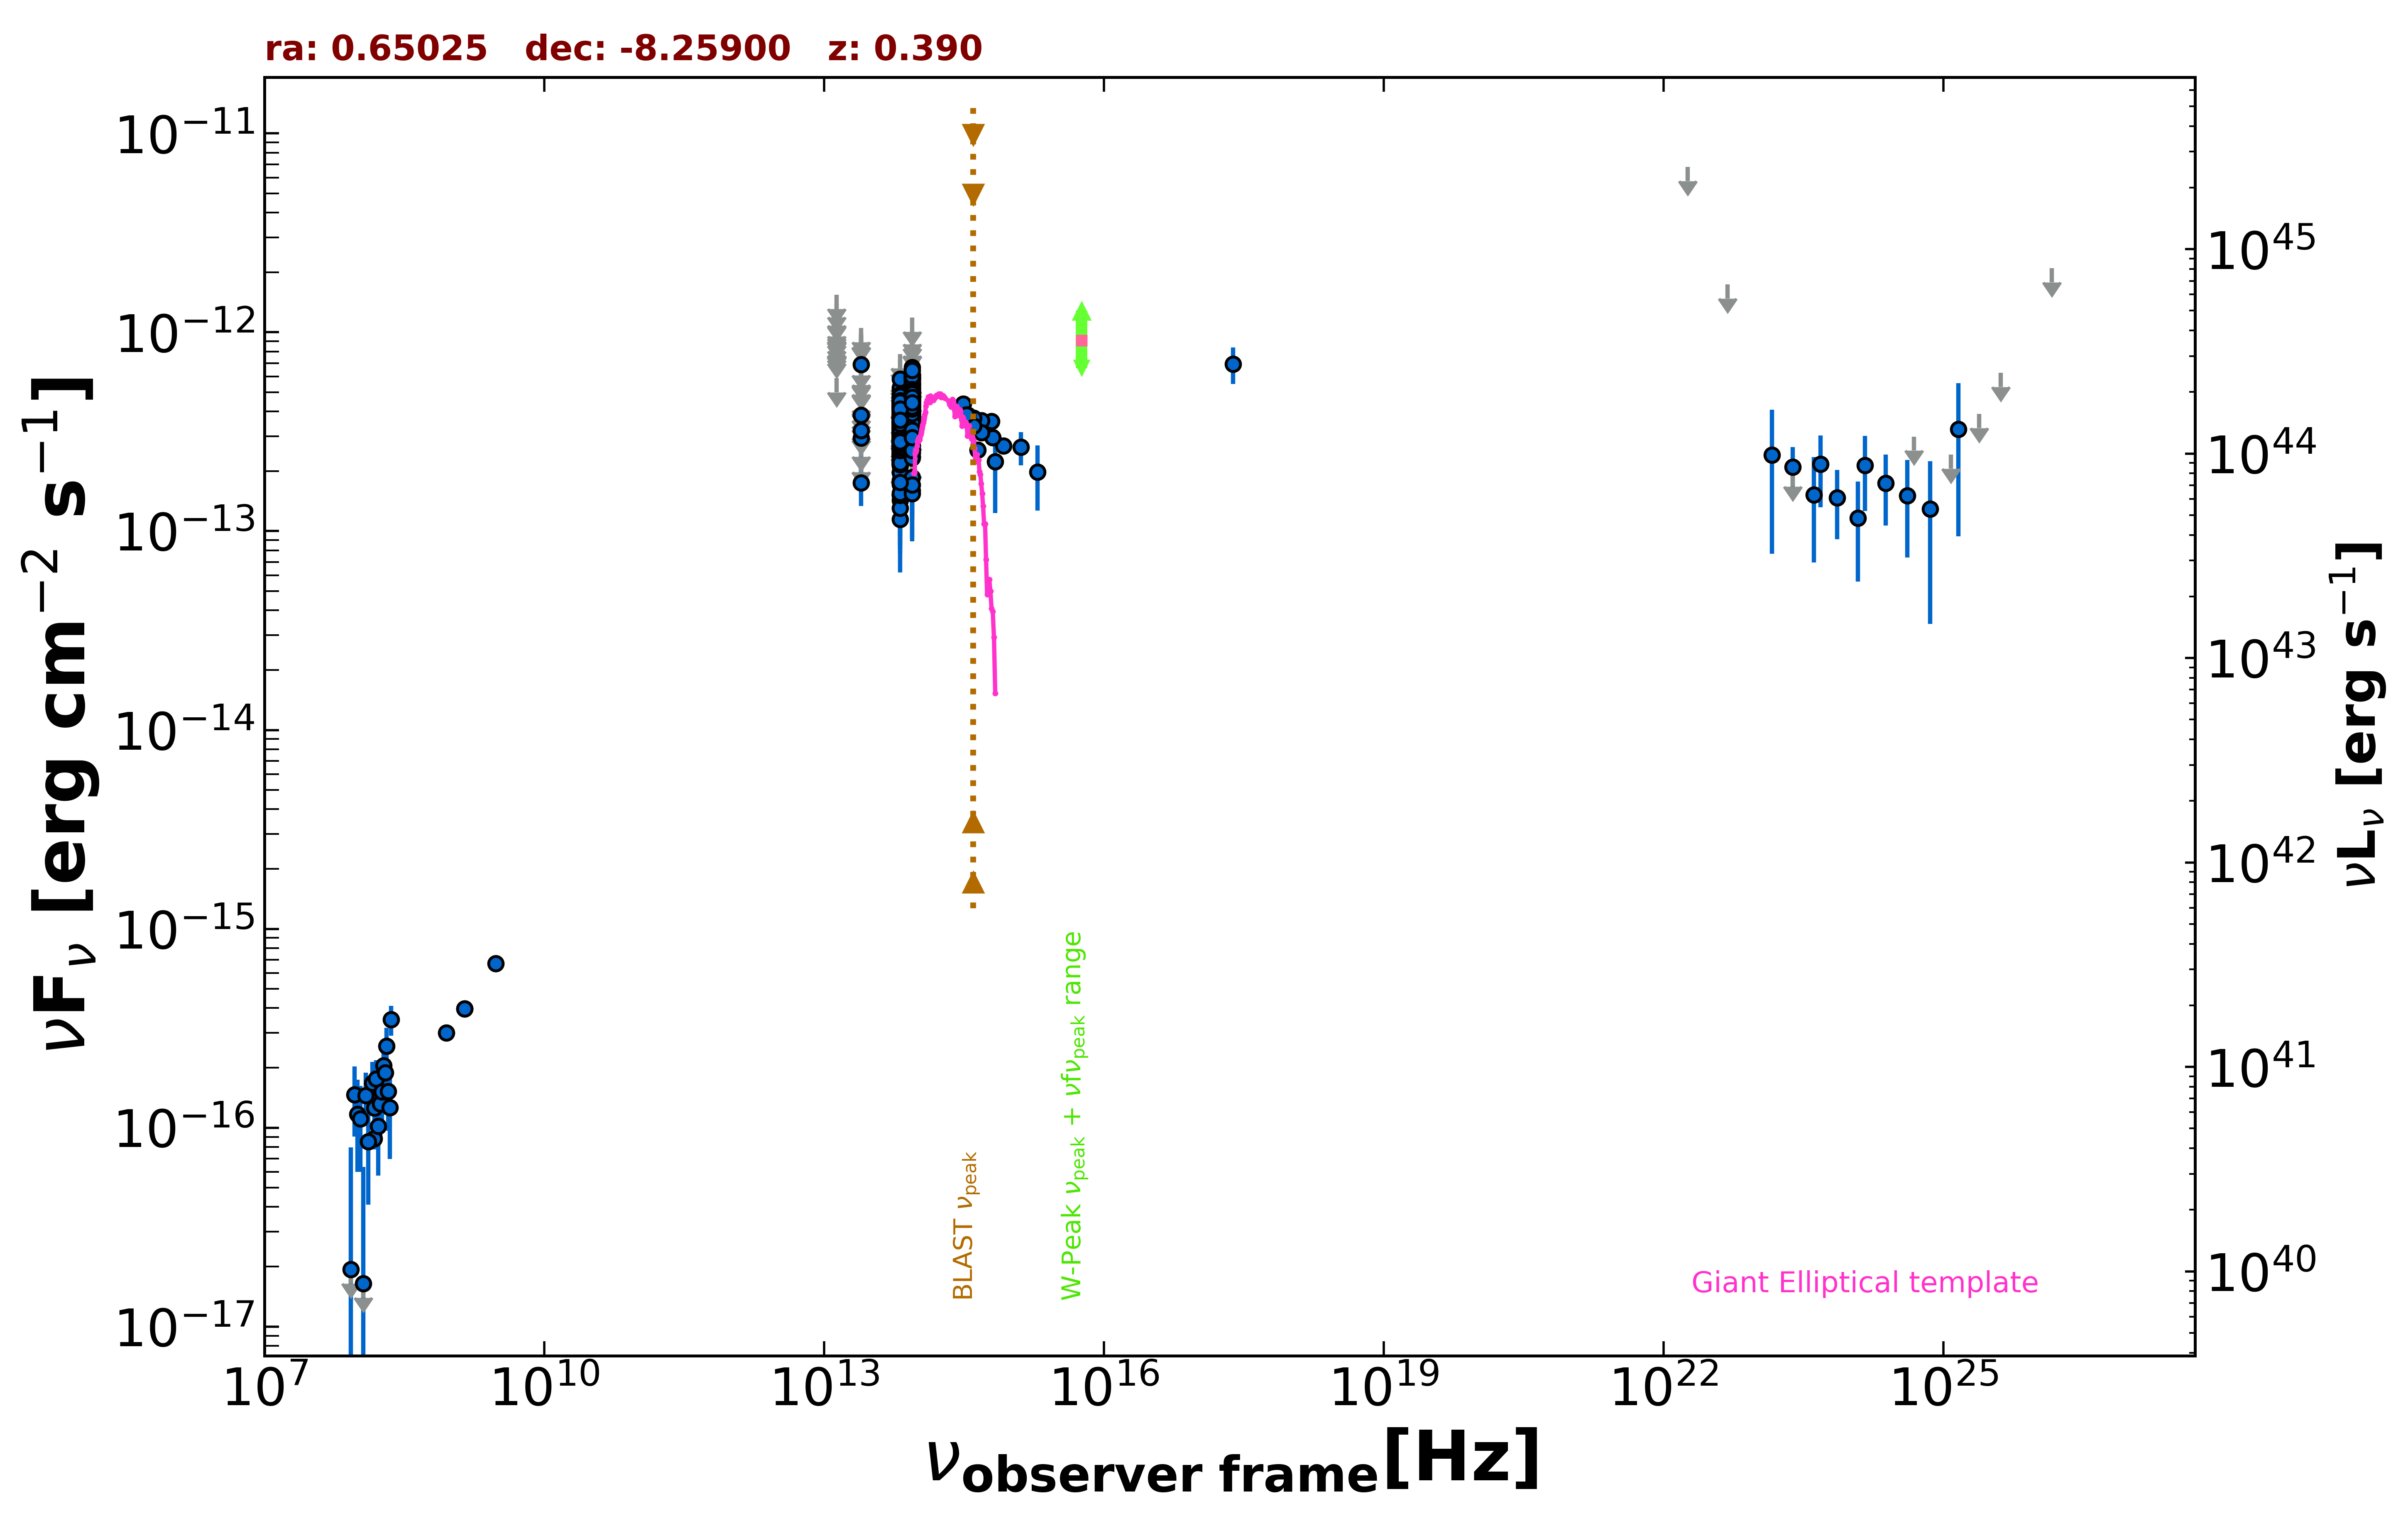

Source data for this figure (header and first rows):
freq., flux, err_flux, MJD_start, MJD_end, flag, catalog, reference
1.400e+09, 3.968e-16, 3.550e-18, 55000, 55000, , FIRST, White et al. 1997  ApJ  475 479
1.400e+09, 3.962e-16, 1.260e-17, 55000, 55000, , NVSS, Condon et al. 1998  AJ  115  1693
8.870e+08, 2.998e-16, 2.570e-17, 55000, 55000, , RACS, Hale et al. 2021  PASA  38  e058
3.000e+09, 6.688e-16, 3.315e-17, 55000, 55000, , VLASSQL, Gordon et al. 2021  ApJS  255  30
2.418e+17, 6.930e-13, 1.439e-13, 55000, 55000, , RASS, Boller et al. 2016  A&A  103  1
1.500e+08, 8.820e-17, 1.050e-17, 55000, 55000, , TGSS150, Intema et al. 2017  A&A  598  A781
8.817e+13, 3.733e-13, 2.700e-15, 55000, 55000, , UNWISE, Schlafly et al. 2019  ApJS  240  30
6.517e+13, 2.743e-13, 4.000e-15, 55000, 55000, , UNWISE, Schlafly et al. 2019  ApJS  240  30
8.817e+13, 4.517e-13, 1.250e-14, 55000, 55000, , WISE, Wright et al. 2010  AJ  140  1868
6.517e+13, 3.567e-13, 1.415e-14, 55000, 55000, , WISE, Wright et al. 2010  AJ  140  1868
2.498e+13, 1.752e-13, 4.120e-14, 55000, 55000, , WISE, Wright et al. 2010  AJ  140  1868
1.363e+13, 5.877e-13, 0.000e+00, 55000, 55000, UL, WISE, Wright et al. 2010  AJ  140  1868
8.817e+13, 2.943e-13, 2.580e-14, 57193, 57193, , NEOWISE, Mainzer et al. 2014  ApJ  792  30
6.517e+13, 1.721e-13, 3.640e-14, 57193, 57193, , NEOWISE, Mainzer et al. 2014  ApJ  792  30
8.817e+13, 3.506e-13, 3.035e-14, 57193, 57193, , NEOWISE, Mainzer et al. 2014  ApJ  792  30
6.517e+13, 2.815e-13, 4.375e-14, 57193, 57193, , NEOWISE, Mainzer et al. 2014  ApJ  792  30
8.817e+13, 3.595e-13, 2.750e-14, 57193, 57193, , NEOWISE, Mainzer et al. 2014  ApJ  792  30
6.517e+13, 2.603e-13, 4.190e-14, 57193, 57193, , NEOWISE, Mainzer et al. 2014  ApJ  792  30
8.817e+13, 3.455e-13, 2.675e-14, 57192, 57192, , NEOWISE, Mainzer et al. 2014  ApJ  792  30
6.517e+13, 2.849e-13, 5.280e-14, 57192, 57192, , NEOWISE, Mainzer et al. 2014  ApJ  792  30
8.817e+13, 3.526e-13, 3.025e-14, 57192, 57192, , NEOWISE, Mainzer et al. 2014  ApJ  792  30
6.517e+13, 2.964e-13, 3.805e-14, 57192, 57192, , NEOWISE, Mainzer et al. 2014  ApJ  792  30
8.817e+13, 3.297e-13, 2.770e-14, 57193, 57193, , NEOWISE, Mainzer et al. 2014  ApJ  792  30
6.517e+13, 1.747e-13, 3.925e-14, 57193, 57193, , NEOWISE, Mainzer et al. 2014  ApJ  792  30
8.817e+13, 4.390e-13, 3.765e-14, 57192, 57192, , NEOWISE, Mainzer et al. 2014  ApJ  792  30
6.517e+13, 2.880e-13, 4.555e-14, 57192, 57192, , NEOWISE, Mainzer et al. 2014  ApJ  792  30
8.817e+13, 3.519e-13, 2.630e-14, 57192, 57192, , NEOWISE, Mainzer et al. 2014  ApJ  792  30
6.517e+13, 3.041e-13, 4.410e-14, 57192, 57192, , NEOWISE, Mainzer et al. 2014  ApJ  792  30
8.817e+13, 3.982e-13, 3.085e-14, 57193, 57193, , NEOWISE, Mainzer et al. 2014  ApJ  792  30
6.517e+13, 3.000e-13, 4.410e-14, 57193, 57193, , NEOWISE, Mainzer et al. 2014  ApJ  792  30
8.817e+13, 4.030e-13, 2.710e-14, 57192, 57192, , NEOWISE, Mainzer et al. 2014  ApJ  792  30
6.517e+13, 2.663e-13, 4.490e-14, 57192, 57192, , NEOWISE, Mainzer et al. 2014  ApJ  792  30
8.817e+13, 3.487e-13, 3.410e-14, 57193, 57193, , NEOWISE, Mainzer et al. 2014  ApJ  792  30
6.517e+13, 2.284e-13, 4.275e-14, 57193, 57193, , NEOWISE, Mainzer et al. 2014  ApJ  792  30
8.817e+13, 5.702e-13, 7.370e-14, 57923, 57923, , NEOWISE, Mainzer et al. 2014  ApJ  792  30
6.517e+13, 2.416e-13, 4.180e-14, 57923, 57923, , NEOWISE, Mainzer et al. 2014  ApJ  792  30
8.817e+13, 4.334e-13, 5.240e-14, 57921, 57921, , NEOWISE, Mainzer et al. 2014  ApJ  792  30
6.517e+13, 3.406e-13, 0.000e+00, 57921, 57921, UL, NEOWISE, Mainzer et al. 2014  ApJ  792  30
8.817e+13, 4.398e-13, 3.445e-14, 57924, 57924, , NEOWISE, Mainzer et al. 2014  ApJ  792  30
6.517e+13, 3.359e-13, 4.220e-14, 57924, 57924, , NEOWISE, Mainzer et al. 2014  ApJ  792  30
8.817e+13, 4.239e-13, 2.815e-14, 57924, 57924, , NEOWISE, Mainzer et al. 2014  ApJ  792  30
6.517e+13, 4.316e-13, 6.665e-14, 57924, 57924, , NEOWISE, Mainzer et al. 2014  ApJ  792  30
8.817e+13, 4.089e-13, 3.320e-14, 57921, 57921, , NEOWISE, Mainzer et al. 2014  ApJ  792  30
6.517e+13, 3.298e-13, 6.665e-14, 57921, 57921, , NEOWISE, Mainzer et al. 2014  ApJ  792  30
8.817e+13, 4.889e-13, 3.605e-14, 57921, 57921, , NEOWISE, Mainzer et al. 2014  ApJ  792  30
6.517e+13, 3.092e-13, 0.000e+00, 57921, 57921, UL, NEOWISE, Mainzer et al. 2014  ApJ  792  30
8.817e+13, 4.146e-13, 2.905e-14, 57924, 57924, , NEOWISE, Mainzer et al. 2014  ApJ  792  30
6.517e+13, 2.799e-13, 4.560e-14, 57924, 57924, , NEOWISE, Mainzer et al. 2014  ApJ  792  30
8.817e+13, 4.200e-13, 3.955e-14, 57924, 57924, , NEOWISE, Mainzer et al. 2014  ApJ  792  30
6.517e+13, 3.292e-13, 4.285e-14, 57924, 57924, , NEOWISE, Mainzer et al. 2014  ApJ  792  30
8.817e+13, 4.644e-13, 4.755e-14, 57921, 57921, , NEOWISE, Mainzer et al. 2014  ApJ  792  30
6.517e+13, 3.518e-13, 1.062e-13, 57921, 57921, , NEOWISE, Mainzer et al. 2014  ApJ  792  30
8.817e+13, 4.089e-13, 3.055e-14, 57924, 57924, , NEOWISE, Mainzer et al. 2014  ApJ  792  30
6.517e+13, 3.983e-13, 5.040e-14, 57924, 57924, , NEOWISE, Mainzer et al. 2014  ApJ  792  30
8.817e+13, 3.122e-13, 4.995e-14, 57008, 57008, , NEOWISE, Mainzer et al. 2014  ApJ  792  30
6.517e+13, 2.461e-13, 5.555e-14, 57008, 57008, , NEOWISE, Mainzer et al. 2014  ApJ  792  30
8.817e+13, 3.651e-13, 3.030e-14, 57008, 57008, , NEOWISE, Mainzer et al. 2014  ApJ  792  30
6.517e+13, 2.698e-13, 4.040e-14, 57008, 57008, , NEOWISE, Mainzer et al. 2014  ApJ  792  30
8.817e+13, 3.702e-13, 2.700e-14, 57008, 57008, , NEOWISE, Mainzer et al. 2014  ApJ  792  30
6.517e+13, 2.532e-13, 4.545e-14, 57008, 57008, , NEOWISE, Mainzer et al. 2014  ApJ  792  30
... 604 more rows
